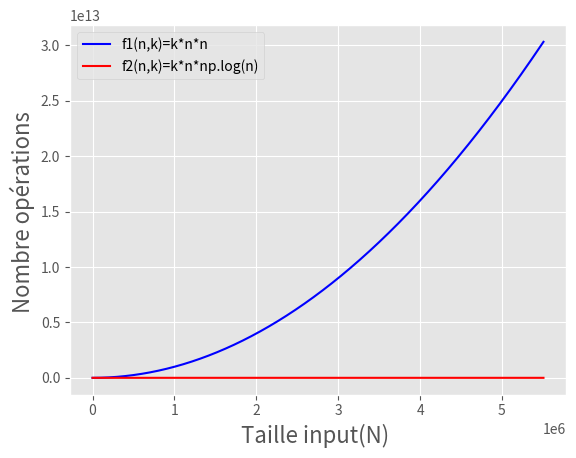

The matplotlib source for this figure:
# coding : utf-8
import matplotlib.pyplot as plt
import numpy as np
import time

plt.style.use("ggplot")

def f1(n, k):
    return k*n*n

def f2(n, k):
    return k*n*np.log(n)

def curve_method(N):
    k = 0
    p = np.arange(0, N)
    tps = 0
    k += 1
    t = time.time()
    plt.plot(p, f1(p, 1), c='blue', label='f1(n,k)=k*n*n')
    plt.plot(p, f2(p, 1), c='red', label='f2(n,k)=k*n*np.log(n)')
    plt.xlabel('Taille input(N) ', fontsize=16)
    plt.ylabel('Nombre opérations ', fontsize=16)
    plt.legend()
    plt.show()
    tps += time.time() - t
    print("La complexité est de :", tps/k)
    
curve_method(5506783)